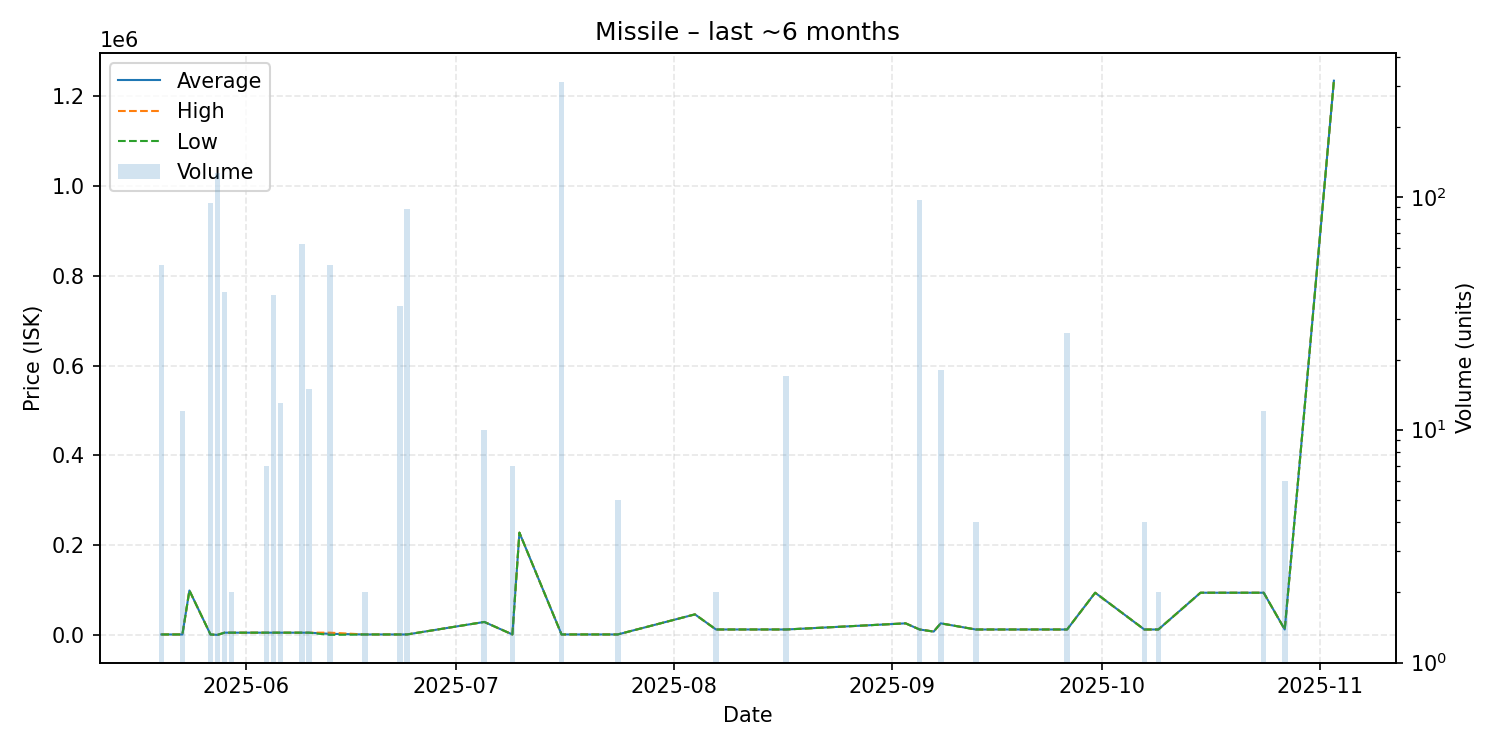

Source data for this figure (header and first rows):
date, average, highest, lowest, order_count, volume
2025-05-20, 1020, 1020, 1020, 1, 51
2025-05-23, 1020, 1020, 1020, 1, 12
2025-05-24, 99000, 99000, 99000, 1, 1
2025-05-27, 1021, 1021, 1021, 1, 94
2025-05-28, 100.0, 100.0, 100.0, 4, 127
2025-05-29, 5000, 5000, 5000, 1, 39
2025-05-30, 5000, 5000, 5000, 1, 2
2025-06-01, 5001, 5001, 5001, 1, 1
2025-06-03, 5001, 5001, 5001, 1, 1
2025-06-04, 5000, 5000, 5000, 1, 7
2025-06-05, 5001, 5001, 5001, 1, 38
2025-06-06, 5000, 5000, 5000, 1, 13
2025-06-09, 5001, 5001, 5001, 1, 63
2025-06-10, 5000, 5000, 5000, 1, 15
2025-06-13, 2406, 5000, 100.0, 2, 51
2025-06-18, 1020, 1020, 1020, 1, 2
2025-06-23, 1030, 1030, 1030, 3, 34
2025-06-24, 1030, 1030, 1030, 2, 89
2025-07-05, 28900, 28900, 28900, 1, 10
2025-07-09, 1030, 1030, 1030, 1, 7
2025-07-10, 227900, 227900, 227900, 1, 1
2025-07-16, 1030, 1030, 1030, 2, 311
2025-07-24, 1030, 1030, 1030, 1, 5
2025-08-04, 45780, 45780, 45780, 1, 1
2025-08-07, 12120, 12120, 12120, 1, 2
2025-08-17, 12120, 12120, 12120, 1, 17
2025-08-20, 14450, 14450, 14450, 1, 1
2025-09-03, 25780, 25780, 25780, 1, 1
2025-09-05, 12106, 12120, 12100, 2, 97
2025-09-07, 7450, 7450, 7450, 1, 1
2025-09-08, 25780, 25780, 25780, 2, 18
2025-09-13, 12100, 12100, 12100, 1, 4
2025-09-26, 12100, 12100, 12100, 1, 26
2025-09-30, 94000, 94000, 94000, 1, 1
2025-10-07, 12100, 12100, 12100, 1, 4
2025-10-09, 12100, 12100, 12100, 1, 2
2025-10-15, 94000, 94000, 94000, 1, 1
2025-10-18, 94000, 94000, 94000, 1, 1
2025-10-24, 94000, 94000, 94000, 1, 12
2025-10-27, 12100, 12100, 12100, 1, 6
2025-11-03, 1235000, 1235000, 1235000, 1, 1
